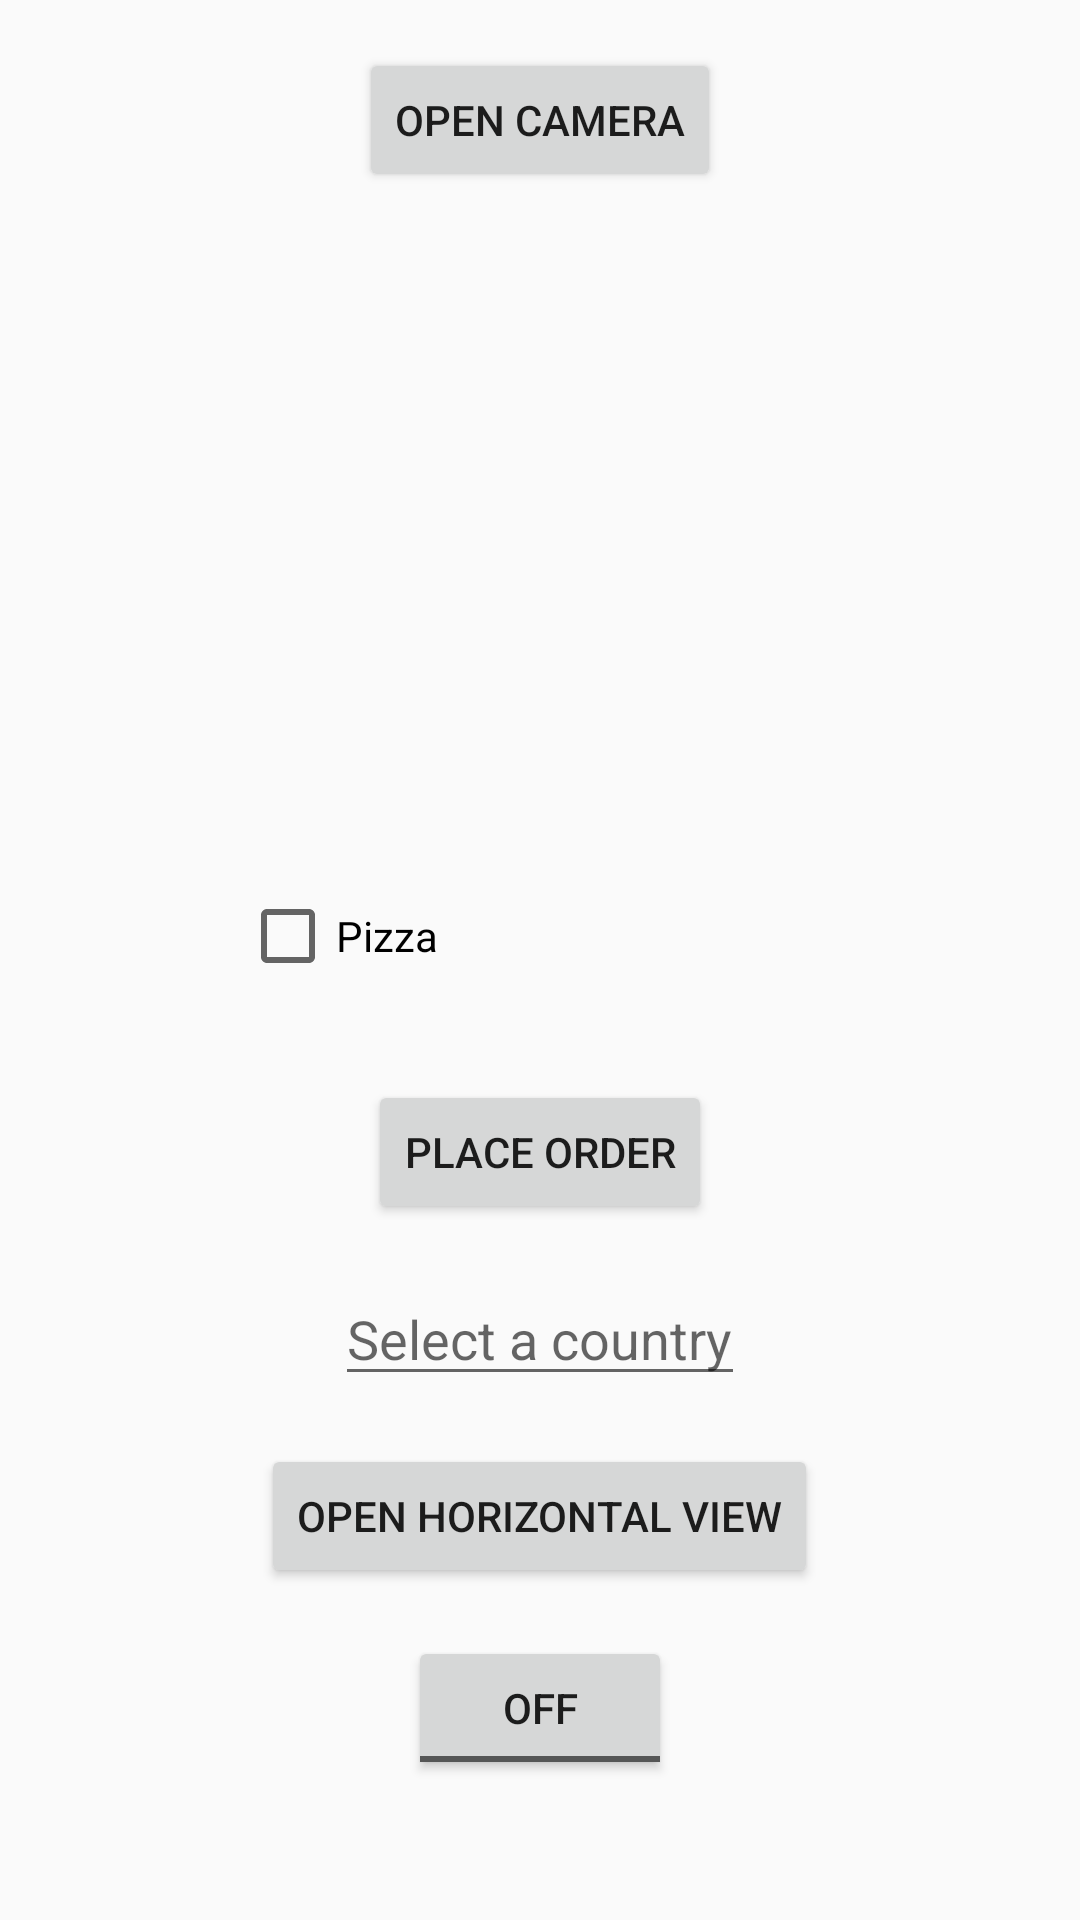

Android layout source for this screen:
<!-- AndroidManifest.xml: application theme Theme.ActivityLifeCycle -->
<!-- res/layout/activity_widget.xml -->
<?xml version="1.0" encoding="utf-8"?>
<RelativeLayout xmlns:android="http://schemas.android.com/apk/res/android"
    xmlns:app="http://schemas.android.com/apk/res-auto"
    xmlns:tools="http://schemas.android.com/tools"
    android:layout_width="match_parent"
    android:layout_height="match_parent"
    tools:context=".WidgetActivity">

    
    <Button
        android:id="@+id/camera_button"
        android:layout_width="wrap_content"
        android:layout_height="wrap_content"
        android:text="Open Camera"
        android:layout_centerHorizontal="true"
        android:layout_marginTop="16dp" />

    
    <ImageView
        android:id="@+id/click_image"
        android:layout_width="200dp"
        android:layout_height="200dp"
        android:layout_centerHorizontal="true"
        android:layout_below="@id/camera_button"
        android:layout_marginTop="16dp"
        android:src="@drawable/placeholder_image" />

    
    <CheckBox
        android:id="@+id/checkBox"
        android:layout_width="wrap_content"
        android:layout_height="wrap_content"
        android:text="Pizza"
        android:layout_below="@id/click_image"
        android:layout_alignLeft="@id/click_image"
        android:layout_marginTop="16dp" />

    <CheckBox
        android:id="@+id/checkBox2"
        android:layout_width="wrap-around"
        android:layout_height="wrap-content"
        android:text="Coffee"
        android:layout_below="@id/checkBox"
        android:layout_alignLeft="@id/checkBox"
        android:layout_marginTop="8dp" />

    <CheckBox
        android:id="@+id/checkBox3"
        android:layout_width="wrap-around"
        android:layout_height="wrap-content"
        android:text="Burger"
        android:layout_below="@id/checkBox2"
        android:layout_alignLeft="@id/checkBox2"
        android:layout_marginTop="8dp" />

    
    <Button
        android:id="@+id/button"
        android:layout_width="wrap_content"
        android:layout_height="wrap_content"
        android:text="Place Order"
        android:layout_below="@id/checkBox3"
        android:layout_centerHorizontal="true"
        android:layout_marginTop="16dp" />
    <AutoCompleteTextView
        android:id="@+id/txtcountries"
        android:layout_width="wrap_content"
        android:layout_height="wrap_content"
        android:layout_below="@id/button"
        android:layout_centerHorizontal="true"
        android:layout_marginTop="16dp"
        android:hint="Select a country" />

    
    <Button
        android:id="@+id/horizontal_view_button"
        android:layout_width="wrap_content"
        android:layout_height="wrap_content"
        android:text="Open Horizontal View"
        android:layout_below="@id/txtcountries"
        android:layout_centerHorizontal="true"
        android:layout_marginTop="16dp" />

    
    <ToggleButton
        android:id="@+id/toggleButton"
        android:layout_width="wrap_content"
        android:layout_height="wrap_content"
        android:text="Toggle"
        android:layout_below="@id/horizontal_view_button"
        android:layout_centerHorizontal="true"
        android:layout_marginTop="16dp" />

    <TextView
        android:id="@+id/textView"
        android:layout_width="wrap_content"
        android:layout_height="wrap_content"
        android:layout_below="@id/toggleButton"
        android:layout_centerHorizontal="true"
        android:layout_marginTop="8dp"
        android:text=""
        android:textSize="18sp" />
</RelativeLayout>
<!-- resources referenced by this layout -->
<resources>
  <style name="Theme.ActivityLifeCycle" parent="android:Theme.Material.Light.NoActionBar" />
</resources>
